Photos from the image-classification dataset "data" in the GitHub repository Zion74/PV-panel-classification. Its 3 classes are: no ash, little ash, fully covered in ash.

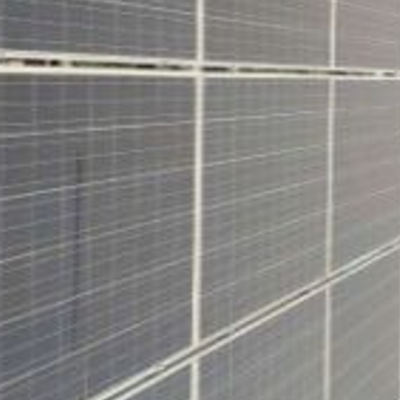
Label: little ash

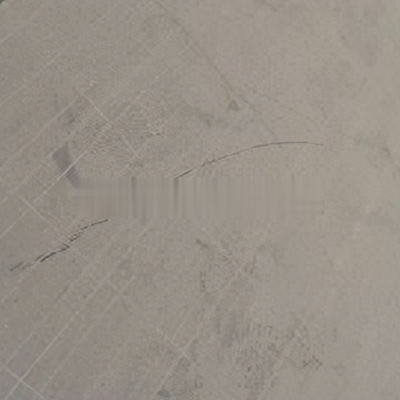
Label: fully covered in ash

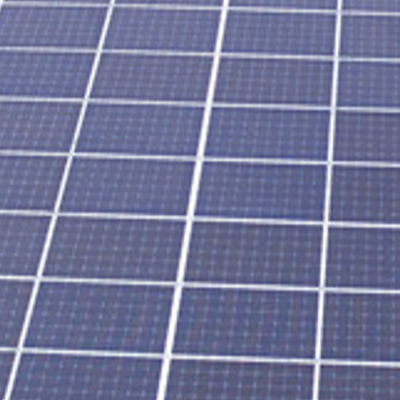
Label: no ash

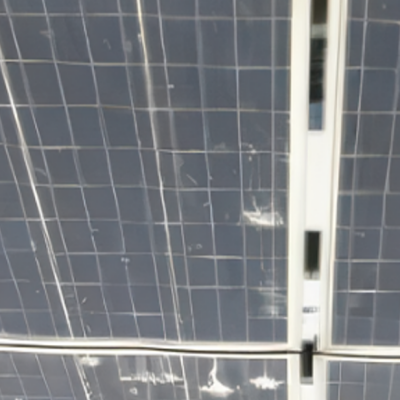
Label: little ash

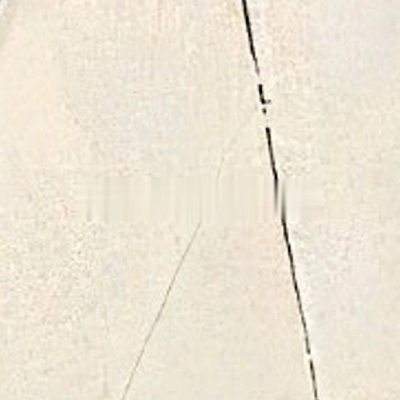
Label: fully covered in ash

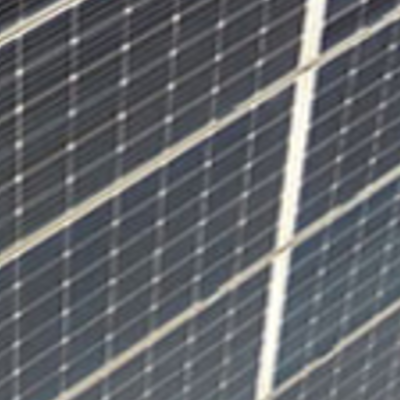
Label: no ash
